Run: headless pygame with SDL's dummy video driver; simulated clock (each Clock.tick advances the game by its frame time, no real sleeping); random seed 0; keys injected as events and as key.get_pressed() state; no mouse input.
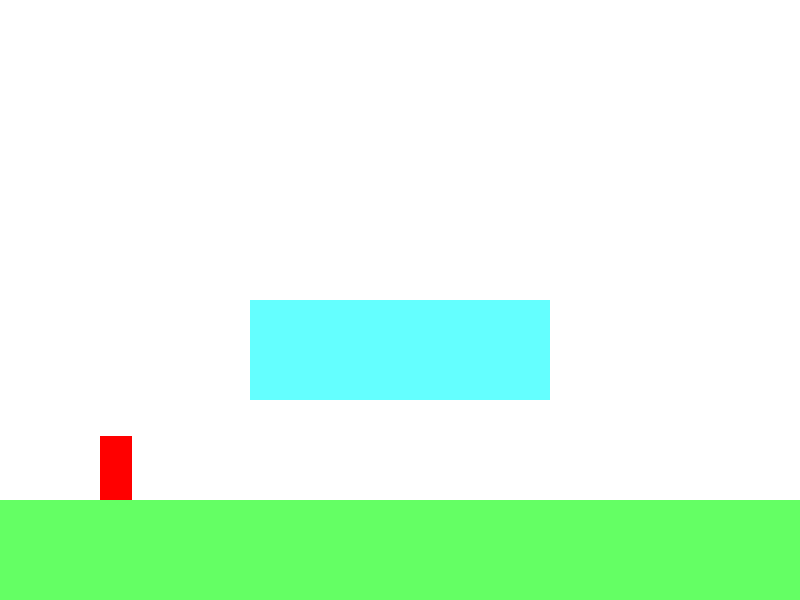
Frame 1 of 4 · flips 1–60 · no input
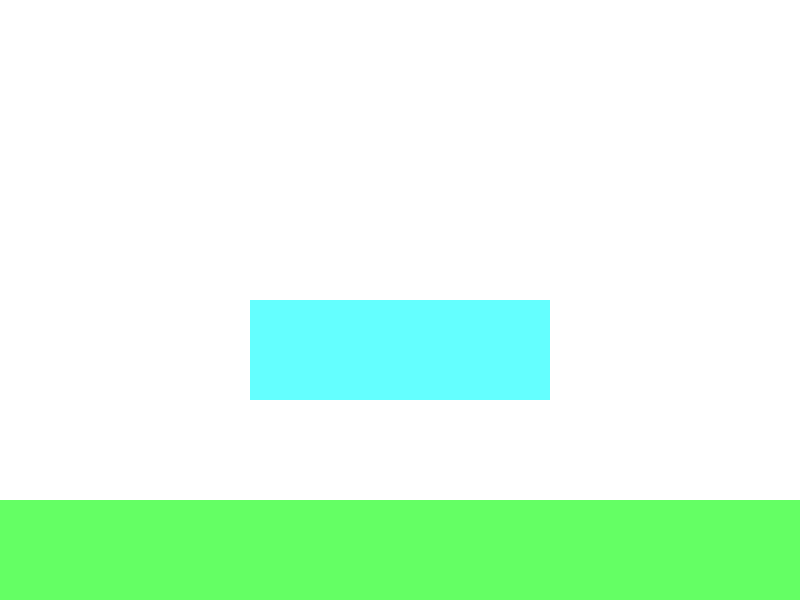
Frame 2 of 4 · flips 61–180 · tapped SPACE, RETURN · held RIGHT (→), D
Frame 3 of 4 · flips 181–300 · held DOWN (↓), S · screen unchanged from frame 2, image omitted
Frame 4 of 4 · flips 301–420 · held LEFT (←), A, UP (↑), W · screen same as frame 1, image omitted

The pygame program that drew these frames:

#Aula 2: Conhecendo o pygame.
#Compreendendo o loop principal, desenhos e eventos.

#Importando a biblioteca pygame
import pygame

#Inicializando os módulos do pygame (como se você estivesse ligando os interruptores da sua casa, os eletrodomesticos e etc... antes de começar a utiliza-la)
pygame.init()

#Definindo a largura e altura da tela
largura = 800
altura = 600

#Criando a tela e definindo o titulo.
tela = pygame.display.set_mode((largura, altura))
pygame.display.set_caption('projeto pygame')

#criando jogador
jogadorXInicial = 100
jogadorYInicial = 100

jogadorLargura = 32
jogadorAltura = 64

jogadorRect = pygame.Rect(jogadorXInicial, jogadorYInicial, jogadorLargura, jogadorAltura) #cria um retangulo que representa o jogador
jogadorCor = (200, 105, 19)

jogadorVelocidade = 10
forcaPulo = 10

movimentoJogador = [0, 0]

gravidade = 0.5

noChao = False

chaoRect = pygame.Rect(0, 500, 800, 100)
blocoRect = pygame.Rect(250, 300, 300, 100)

#Criando o loop principal
rodando = True

clock = pygame.time.Clock()
fps = 60

while rodando: #enquanto rodando for verdadeiro, o jogo continuará rodando.

    clock.tick(fps)

    #Verificando se o usuário clicou no botão de fechar a janela
    for event in pygame.event.get():
        if event.type == pygame.QUIT:
            rodando = False #se clicou no botão de fechar a janela, rodando se torna falso e o jogo para de rodar.

    teclas = pygame.key.get_pressed() #pega todas as teclas, que estão sendo pressionadas ou não

    if teclas[pygame.K_a] == True: #se a tecla esquerda estiver sendo pressionada
        movimentoJogador[0] = -jogadorVelocidade

    elif teclas[pygame.K_d] == True: #se a tecla direita estiver sendo pressionada
        movimentoJogador[0] = jogadorVelocidade

    else:
        movimentoJogador[0] = 0

    if teclas[pygame.K_SPACE] == True and noChao == True:
        movimentoJogador[1] -= forcaPulo
        noChao = False
        print('pulou')


    #como será um jogo de plataforma, o jogador não se moverá livremente no eixo Y. tornando desnecessária essa parte do código.
    '''if teclas[pygame.K_UP] == True: #se a tecla cima estiver sendo pressionada
        movimentoJogador[1] = -velocidadeJogador

    elif teclas[pygame.K_DOWN] == True: #se a tecla baixo estiver sendo pressionada
        movimentoJogador[1] = velocidadeJogador

    else:
        movimentoJogador[1] = 0'''

    jogadorRect.x += movimentoJogador[0]

    if jogadorRect.colliderect(blocoRect) == True:
        jogadorCor = (0, 0, 255)

        if movimentoJogador[0] > 0: #colisão com a direita
            jogadorRect.x = blocoRect.x - jogadorRect.width
            movimentoJogador[0] = 0

        elif movimentoJogador[0] < 0: #esquerda
            jogadorRect.x = blocoRect.x + blocoRect.width
            movimentoJogador[0] = 0

    if not noChao:
        movimentoJogador[1] += gravidade

    jogadorRect.y += movimentoJogador[1]

    if jogadorRect.colliderect(blocoRect) == True:
        jogadorCor = (0, 0, 255)

        if movimentoJogador[1] > 0: #colisão com o chão
            jogadorRect.y = blocoRect.y - jogadorRect.height
            movimentoJogador[1] = 0

        elif movimentoJogador[1] < 0: #colisão com o teto
            jogadorRect.y = blocoRect.y + blocoRect.height
            movimentoJogador[1] = 0

    if jogadorRect.colliderect(chaoRect) == True:
        jogadorCor = (255, 0, 0)
        
        if movimentoJogador[1] > 0:
            jogadorRect.y = chaoRect.y - jogadorRect.height
            movimentoJogador[1] = 0   
            noChao = True #se o jogador está no chão, noChao é verdadeiro.

    print(movimentoJogador)

    tela.fill((255, 255, 255))

    pygame.draw.rect(tela, (100, 255, 100), chaoRect)
    pygame.draw.rect(tela, (100, 255, 255), blocoRect)

    pygame.draw.rect(tela, jogadorCor, jogadorRect)

    pygame.display.update()
